15-way image classification set "AIrice" from GitHub (HuyHoang2912/AI_Final); label vocabulary: gao lut rice, huyet rong rice, lai sua rice, long lai rice, lut bac rice, lut dien bien rice, lut do rice, lut trang rice, nep cam rice, nep sap rice, ngoc troi rice, tam rice, tam thom rice, thom my rice, thom go cong rice.

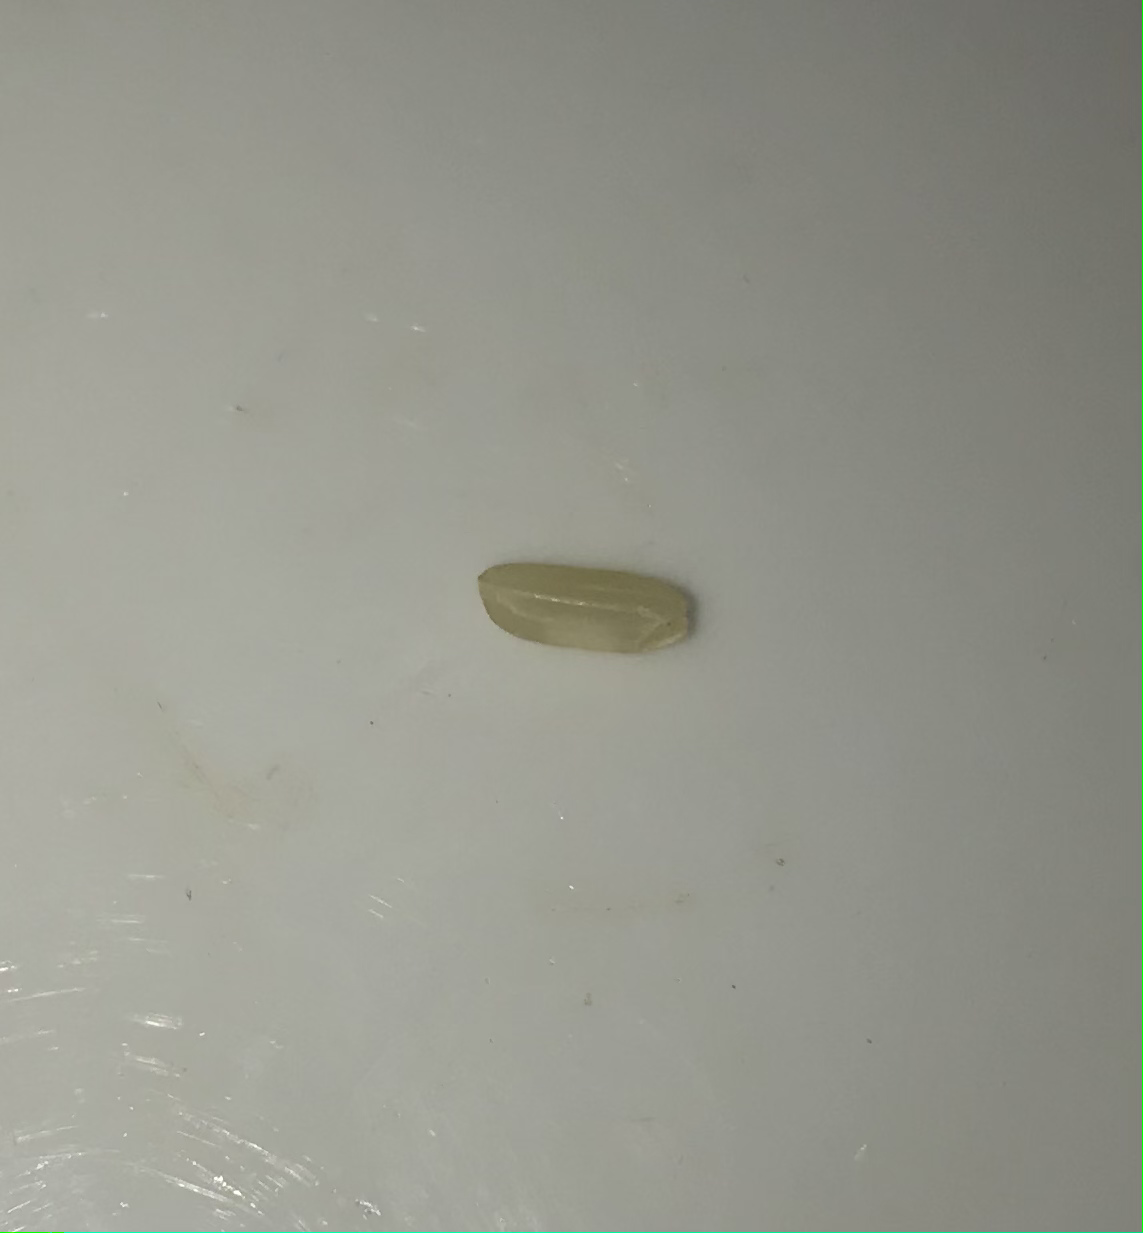
Label: lut trang rice

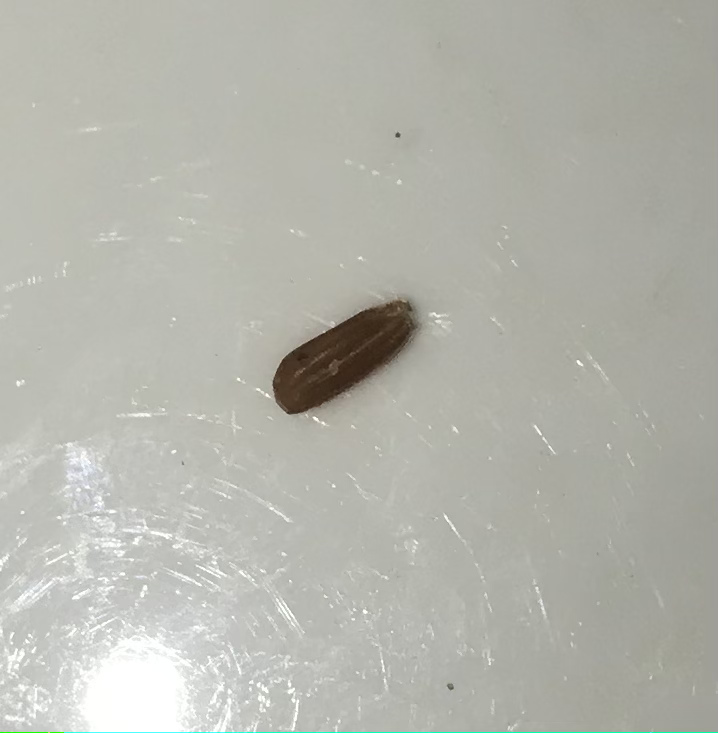
Label: lut do rice

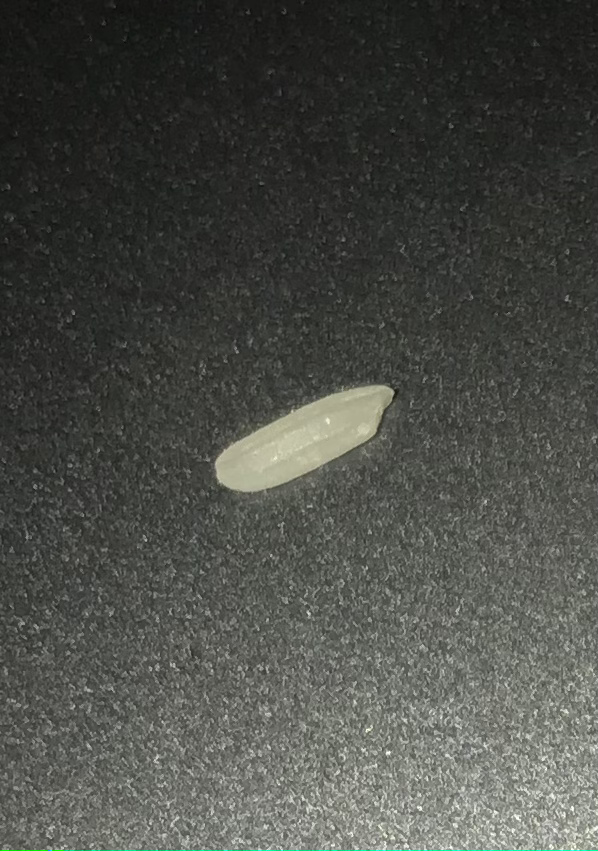
Label: tam thom rice

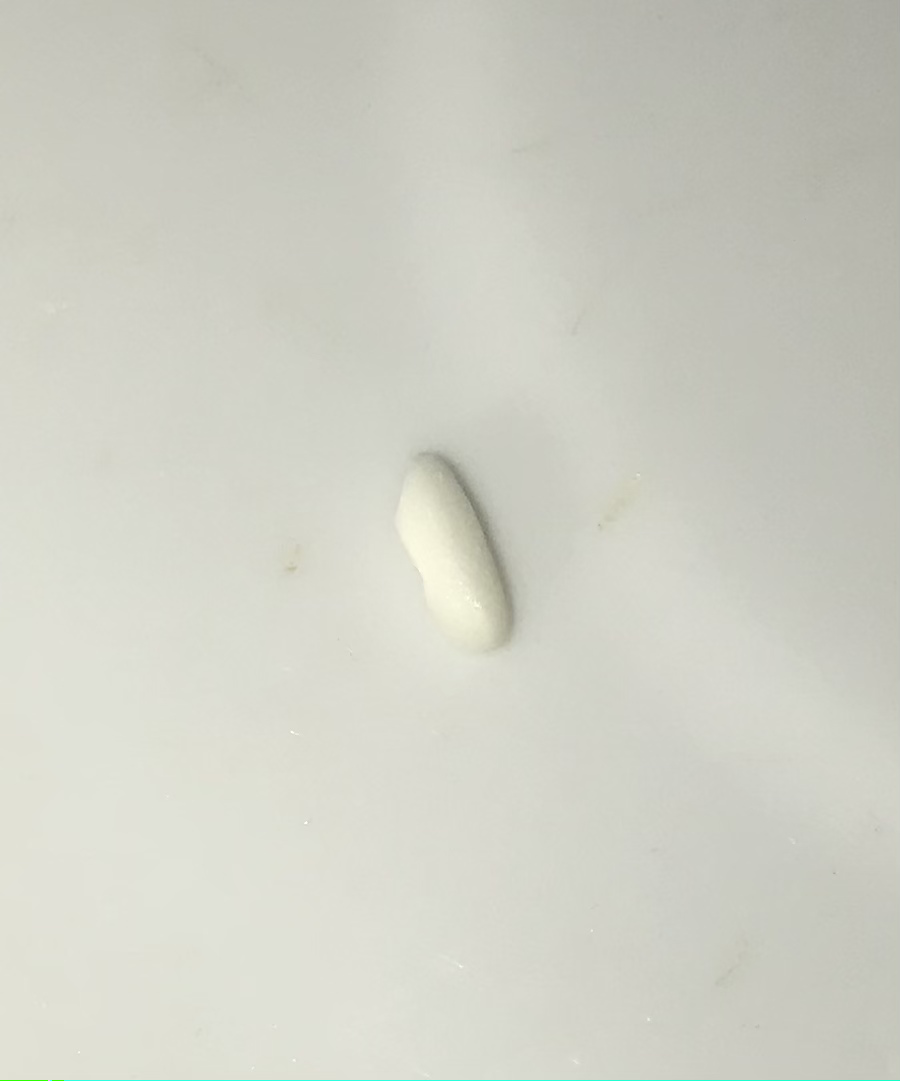
Label: nep sap rice

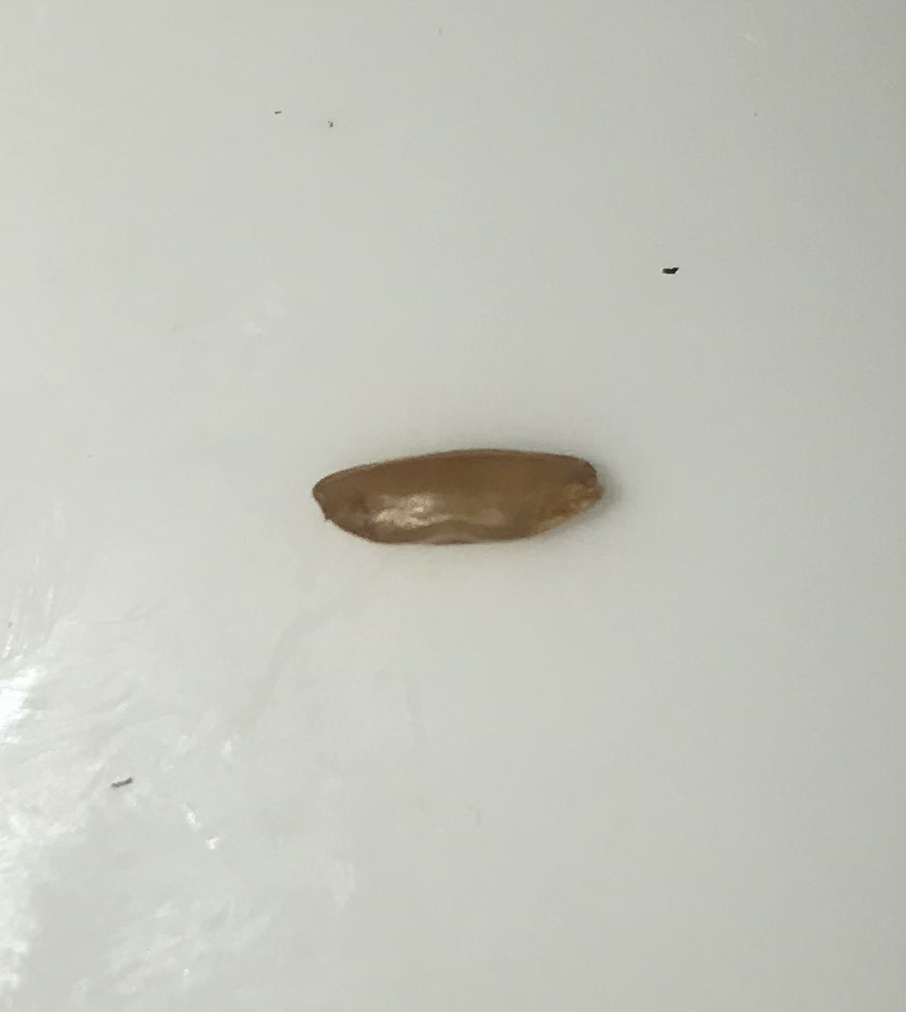
Label: lut dien bien rice

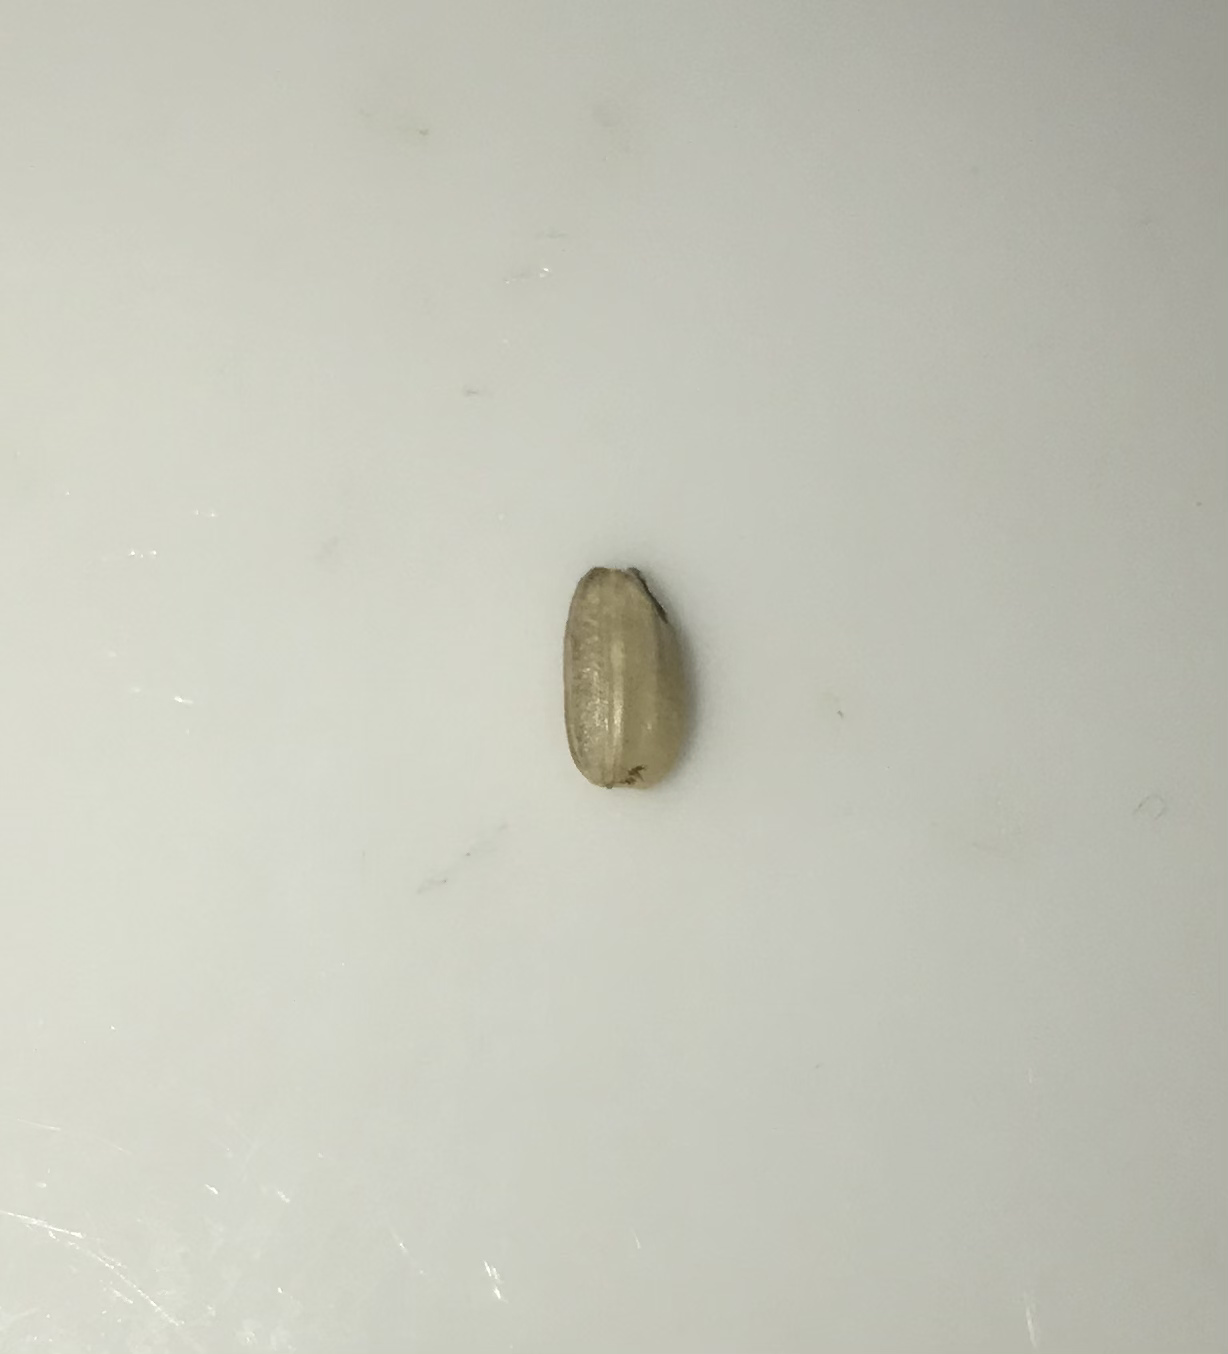
Label: lut bac rice
